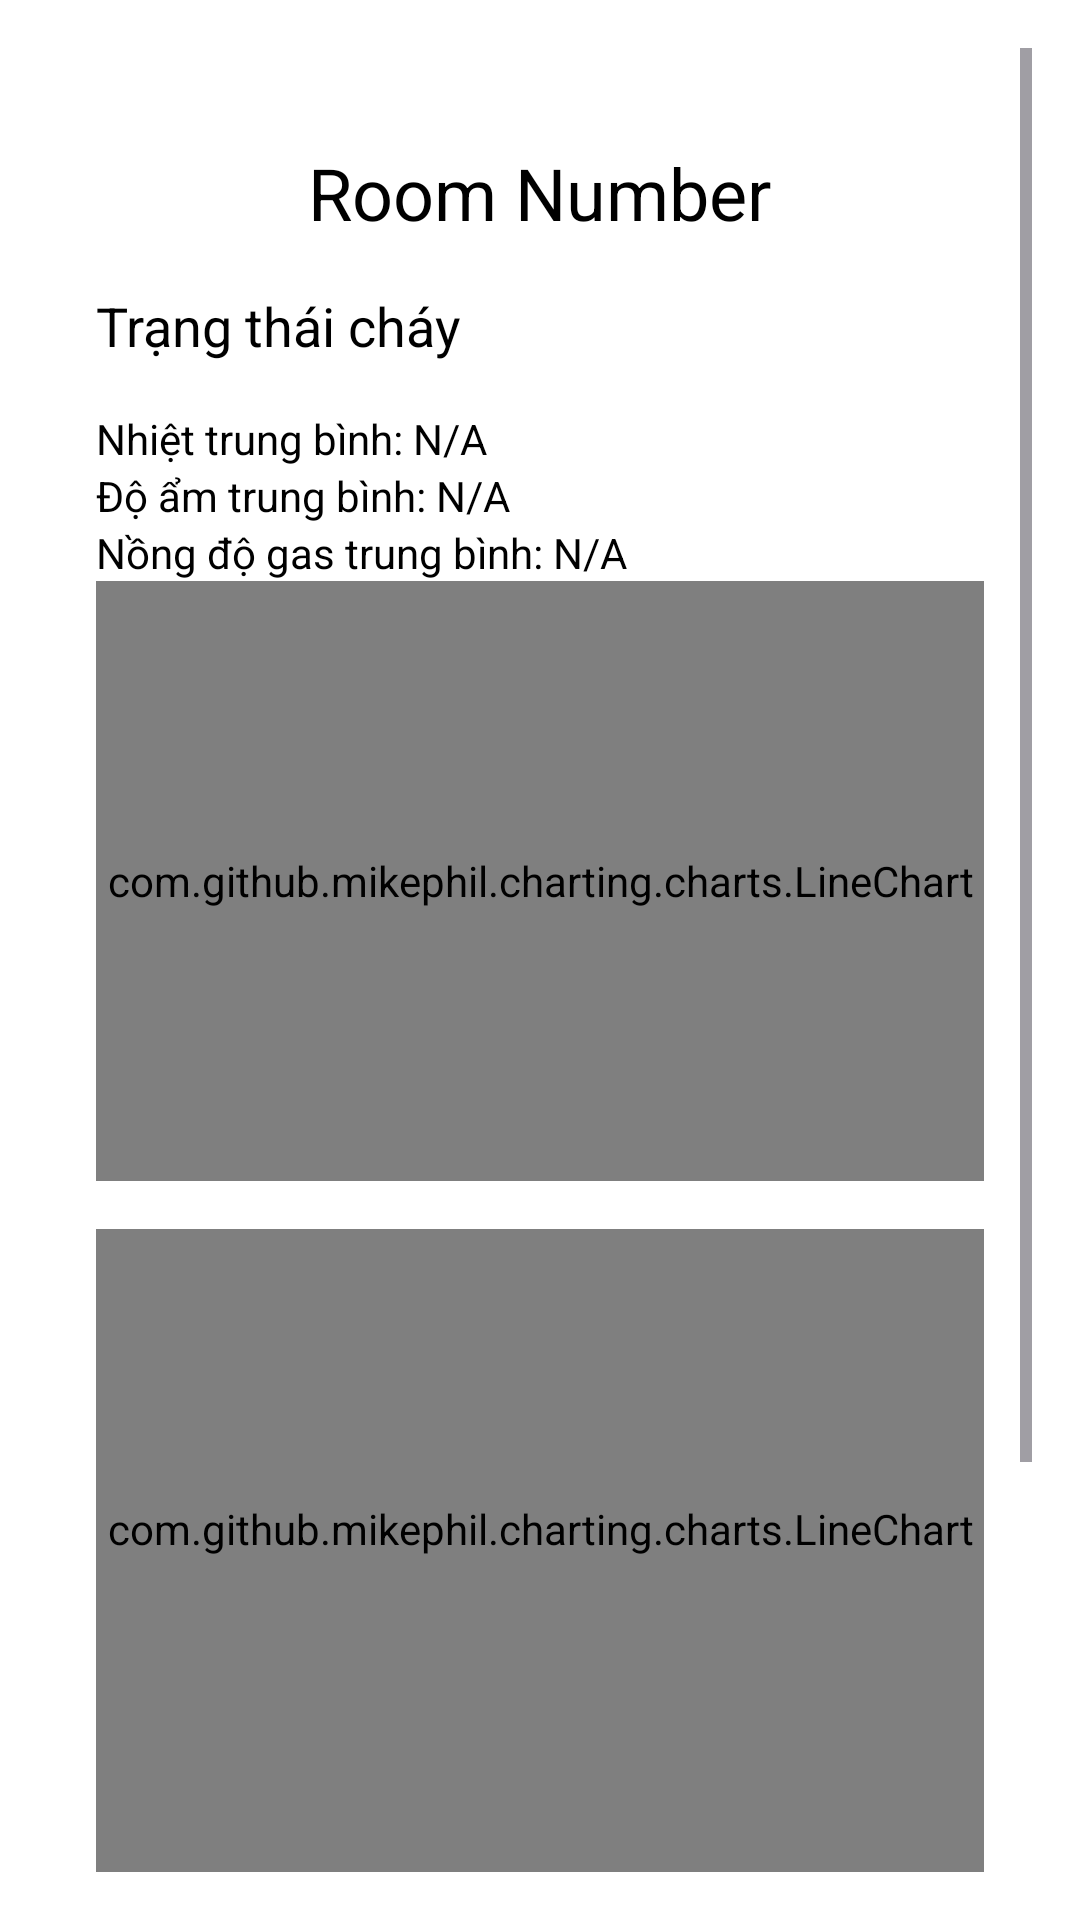

This screen was rendered from an Android layout file. Write that file and the resources it references.
<!-- AndroidManifest.xml: application theme Theme.FireAlertPro -->
<!-- res/layout/activity_room.xml -->
<?xml version="1.0" encoding="utf-8"?>
<ScrollView xmlns:android="http://schemas.android.com/apk/res/android"
    android:layout_width="match_parent"
    android:layout_height="match_parent"
    xmlns:tools="http://schemas.android.com/tools"
    android:padding="16dp"
    android:fillViewport="true"
    android:background="#ffffff"
    tools:context="com.example.firealertpro.RoomActivity">

    <LinearLayout
        android:layout_width="match_parent"
        android:layout_height="wrap_content"
        android:orientation="vertical"
        android:padding="16dp">

    <TextView
        android:id="@+id/tvRoomNumber"
        android:layout_width="wrap_content"
        android:layout_height="wrap_content"
        android:text="Room Number"
        android:textSize="24sp"
        android:textColor="#000000"
        android:layout_gravity="center_horizontal"
        android:padding="16dp" />

    <TextView
        android:id="@+id/tvFireState"
        android:layout_width="wrap_content"
        android:layout_height="wrap_content"
        android:text="Trạng thái cháy"
        android:textSize="18sp"
        android:paddingBottom="16dp"
        android:textColor="@android:color/black"/>

        <TextView
            android:id="@+id/tvAverageTemperature"
            android:layout_width="wrap_content"
            android:layout_height="wrap_content"
            android:textColor="#000000"
            android:text="Nhiệt trung bình: N/A "  />

        <TextView
            android:id="@+id/tvAverageHumidity"
            android:layout_width="wrap_content"
            android:layout_height="wrap_content"
            android:textColor="#000000"
            android:text="Độ ẩm trung bình: N/A " />

        <TextView
            android:id="@+id/tvAverageGas"
            android:layout_width="wrap_content"
            android:layout_height="wrap_content"
            android:textColor="#000000"
            android:text="Nồng độ gas trung bình: N/A " />

    <com.github.mikephil.charting.charts.LineChart
        android:id="@+id/temperatureChart"
        android:layout_width="match_parent"
        android:layout_height="200dp"
        android:layout_marginBottom="16dp"/>

    <com.github.mikephil.charting.charts.LineChart
        android:id="@+id/humidityChart"
        android:layout_width="match_parent"
        android:layout_height="200dp"/>

    <com.github.mikephil.charting.charts.LineChart
        android:id="@+id/gasChart"
        android:layout_width="match_parent"
        android:layout_height="200dp"/>

    </LinearLayout>
</ScrollView>
<!-- resources referenced by this layout -->
<resources>
  <style name="Theme.FireAlertPro" parent="Base.Theme.FireAlertPro" />
  <style name="Base.Theme.FireAlertPro" parent="Theme.Material3.DayNight.NoActionBar">
          
          
      </style>
</resources>
